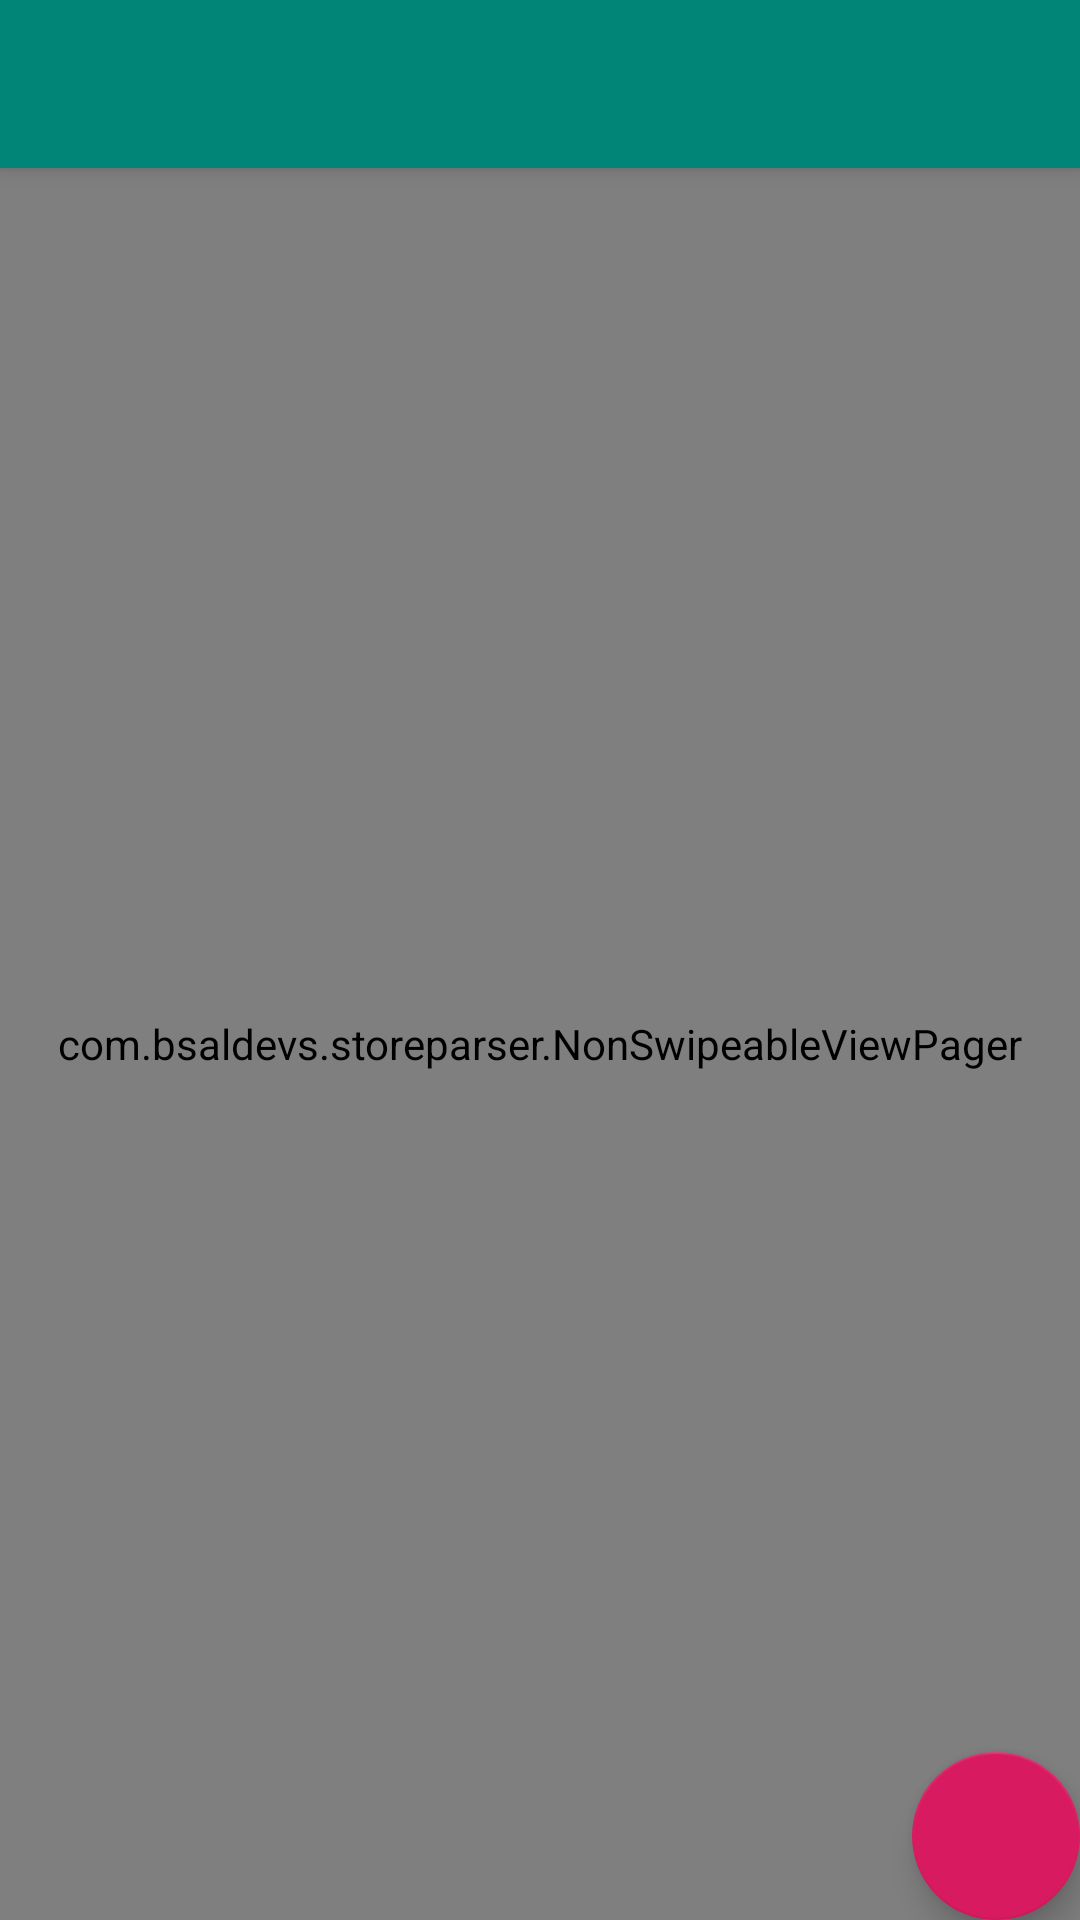

Write the Android layout XML for this screen, with the resource values it uses.
<!-- AndroidManifest.xml: activity theme AppTheme.NoActionBar -->
<!-- res/layout/activity_main.xml -->
<?xml version="1.0" encoding="utf-8"?>
<android.support.design.widget.CoordinatorLayout
        android:id="@+id/coordinator"
        xmlns:android="http://schemas.android.com/apk/res/android"
        xmlns:app="http://schemas.android.com/apk/res-auto"
        xmlns:tools="http://schemas.android.com/tools"
        android:layout_width="match_parent"
        android:layout_height="match_parent"
        tools:context=".MainActivity">

    <android.support.design.widget.AppBarLayout
            android:layout_height="wrap_content"
            android:layout_width="match_parent"
            android:theme="@style/AppTheme.AppBarOverlay">

        <android.support.v7.widget.Toolbar
                android:id="@+id/toolbar"
                android:layout_width="match_parent"
                android:layout_height="?attr/actionBarSize"
                android:background="?attr/colorPrimary"
                app:popupTheme="@style/AppTheme.PopupOverlay"/>

    </android.support.design.widget.AppBarLayout>

    <com.bsaldevs.storeparser.NonSwipeableViewPager
            app:layout_behavior="@string/appbar_scrolling_view_behavior"
            android:id="@+id/view_pager"
            android:layout_width="match_parent"
            android:layout_height="match_parent">
    </com.bsaldevs.storeparser.NonSwipeableViewPager>

    <android.support.design.widget.FloatingActionButton
            android:id="@+id/fab"
            android:layout_width="wrap_content"
            android:layout_height="wrap_content"
            android:layout_gravity="bottom|end"
            android:layout_margin="@dimen/fab_margin"
            app:srcCompat="@drawable/ic_baseline_add_24px"
            android:tint="#ffffff"/>

</android.support.design.widget.CoordinatorLayout>
<!-- resources referenced by this layout -->
<resources>
  <style name="AppTheme.AppBarOverlay" parent="ThemeOverlay.AppCompat.Dark.ActionBar" />
  <style name="AppTheme.PopupOverlay" parent="ThemeOverlay.AppCompat.Light" />
  <style name="AppTheme.NoActionBar">
          <item name="windowActionBar">false</item>
          <item name="windowNoTitle">true</item>
      </style>
</resources>
